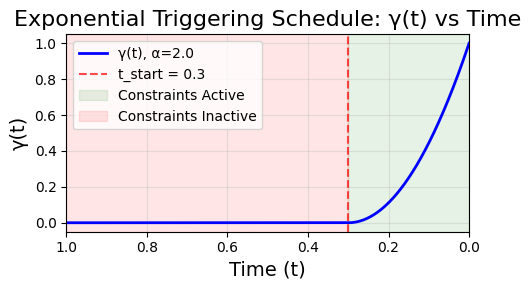

Write the Python code that produced this figure.
import numpy as np
import matplotlib.pyplot as plt

# Set Times New Roman font
plt.rcParams['font.family'] = 'Times New Roman'
plt.rcParams['font.size'] = 10

# Parameters
t_start = 0.3
gamma_max = 1.0
alpha = 2.0  # controls sharpness of increase

# Time array from 1 to 0 (reverse direction as requested)
t = np.linspace(1, 0, 1000)

# Exponential triggering schedule function
def gamma_t(t, t_start, gamma_max, alpha):
    """Calculate gamma(t) based on the exponential triggering schedule"""
    indicator = (t <= t_start).astype(float)
    return gamma_max * (1 - t / t_start) ** alpha * indicator

# Calculate gamma values
gamma_values = gamma_t(t, t_start, gamma_max, alpha)

# Create the plot
plt.figure(figsize=(5, 3))
plt.plot(t, gamma_values, 'b-', linewidth=2, label=f'γ(t), α={alpha}')
plt.axvline(x=t_start, color='r', linestyle='--', alpha=0.7, label=f't_start = {t_start}')
plt.xlabel('Time (t)', fontname='Times New Roman', fontsize=14)
plt.ylabel('γ(t)', fontname='Times New Roman', fontsize=14)
plt.title('Exponential Triggering Schedule: γ(t) vs Time', fontname='Times New Roman', fontsize=16)
plt.grid(True, alpha=0.3)
plt.legend(prop={'family': 'Times New Roman'})

# Highlight key regions
plt.axvspan(0, t_start, alpha=0.1, color='green', label='Constraints Active')
plt.axvspan(t_start, 1, alpha=0.1, color='red', label='Constraints Inactive')

plt.legend(prop={'family': 'Times New Roman'})
plt.xlim(1, 0)  # Reverse x-axis as requested (from 1 to 0)
plt.ylim(-0.05, 1.05)
plt.tight_layout()

plt.savefig('time_dependent_weight_curve.pdf')
plt.show()
plt.close()
